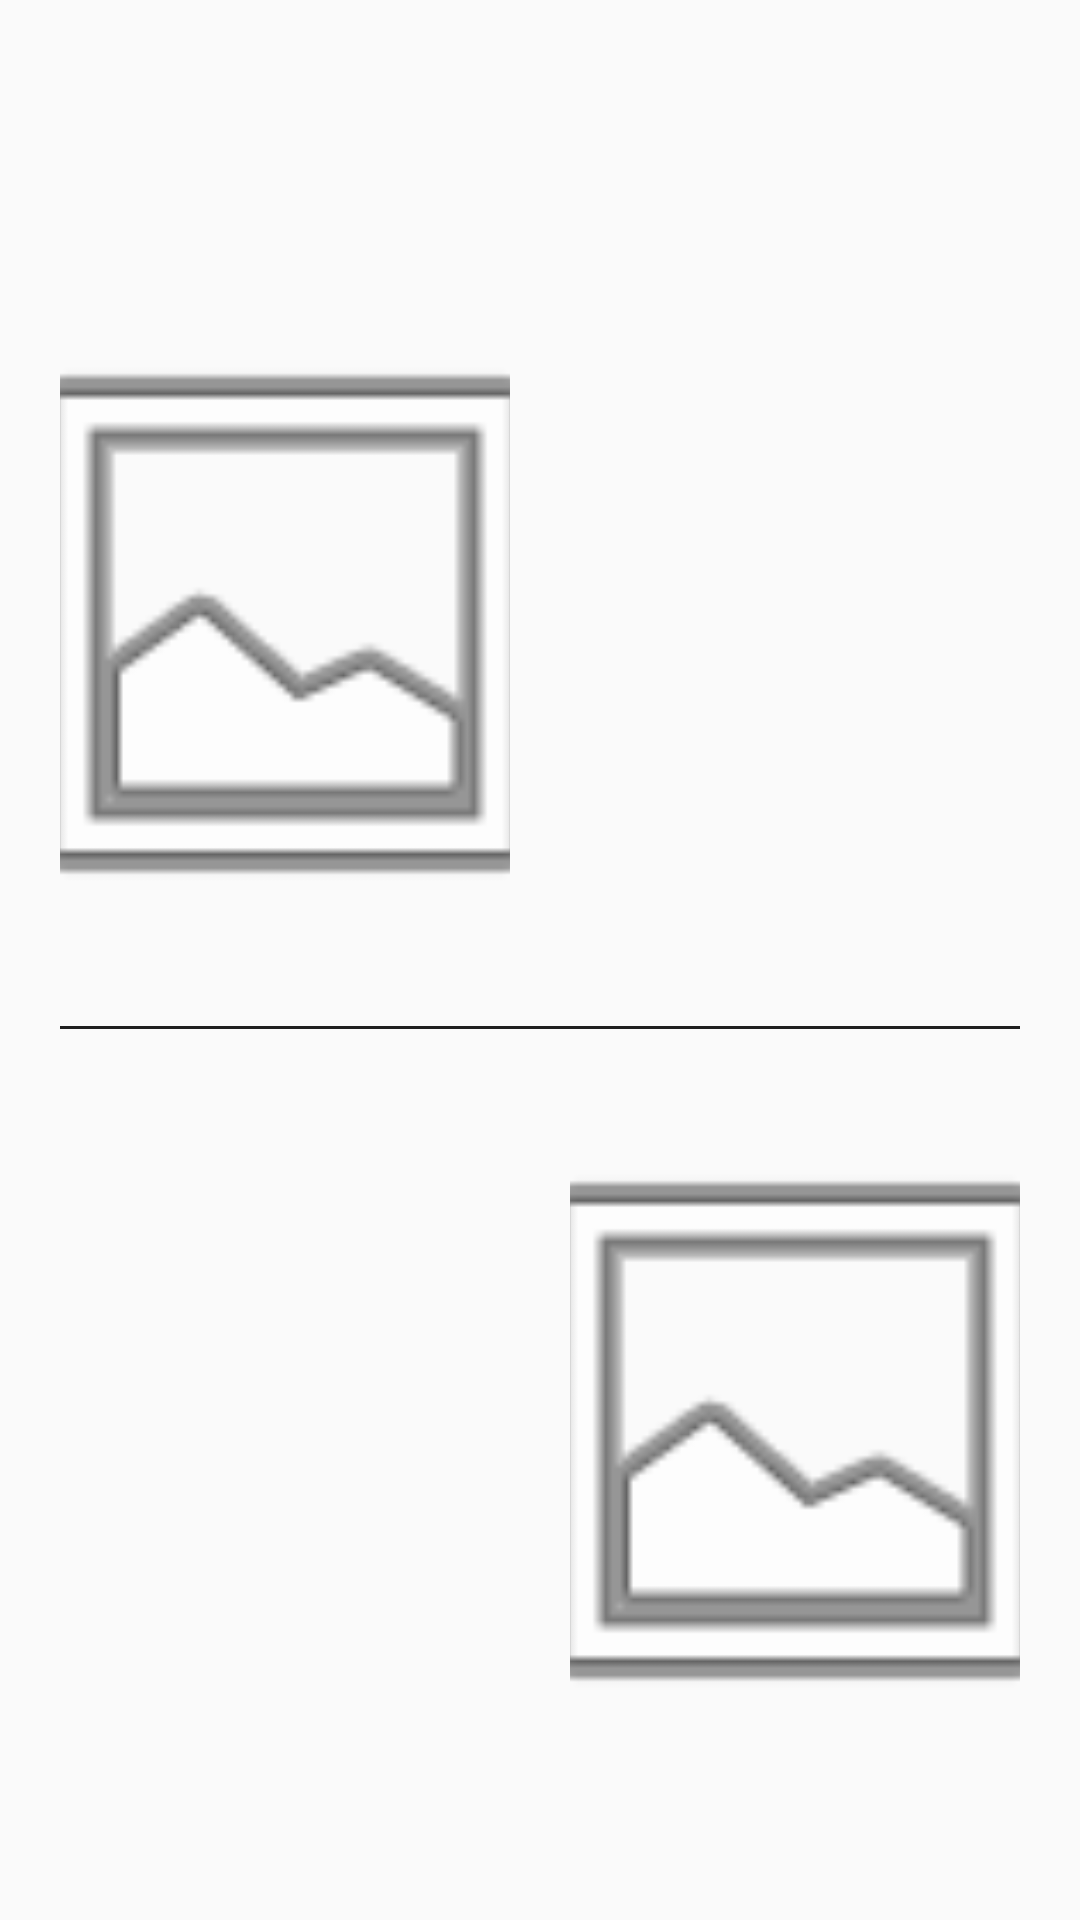

Produce the Android XML layout that renders to this screen, including the resource entries it uses.
<!-- AndroidManifest.xml: application theme Theme.AppCompat.Light.NoActionBar -->
<!-- res/layout/slide_dual_mockup.xml -->
<?xml version="1.0" encoding="utf-8"?>
<ScrollView
    xmlns:android="http://schemas.android.com/apk/res/android"
    android:layout_width="match_parent"
    android:layout_height="match_parent"
    android:scrollbars="none">

    <LinearLayout
        android:layout_width="match_parent"
        android:layout_height="wrap_content"
        android:orientation="vertical"
        android:paddingStart="20dp"
        android:paddingEnd="20dp"
        android:paddingTop="98dp"
        android:paddingBottom="16dp">

        
        <LinearLayout
            android:layout_width="match_parent"
            android:layout_height="wrap_content"
            android:orientation="horizontal"
            android:gravity="center_vertical"
            android:layout_marginBottom="24dp">

            <ImageView
                android:id="@+id/ivTopImage"
                android:layout_width="150dp"
                android:layout_height="220dp"
                android:scaleType="centerCrop"
                android:src="@android:drawable/ic_menu_gallery"
                android:layout_marginEnd="16dp" />

            <LinearLayout
                android:layout_width="0dp"
                android:layout_height="wrap_content"
                android:layout_weight="1"
                android:orientation="vertical">

                <TextView
                    android:id="@+id/tvTopTitle"
                    android:layout_width="wrap_content"
                    android:layout_height="wrap_content"
                    android:textColor="#10B981"
                    android:textSize="18sp"
                    android:textStyle="bold"
                    android:layout_marginBottom="8dp" />

                <TextView
                    android:id="@+id/tvTopDesc"
                    android:layout_width="wrap_content"
                    android:layout_height="wrap_content"
                    android:textColor="#A1A1AA"
                    android:textSize="13sp"
                    android:lineSpacingMultiplier="1.4" />

            </LinearLayout>

        </LinearLayout>

        
        <View
            android:layout_width="match_parent"
            android:layout_height="1dp"
            android:background="#1F1F1F"
            android:layout_marginBottom="24dp" />

        
        <LinearLayout
            android:layout_width="match_parent"
            android:layout_height="wrap_content"
            android:orientation="horizontal"
            android:gravity="center_vertical">

            <LinearLayout
                android:layout_width="0dp"
                android:layout_height="wrap_content"
                android:layout_weight="1"
                android:orientation="vertical"
                android:layout_marginEnd="16dp">

                <TextView
                    android:id="@+id/tvBottomTitle"
                    android:layout_width="wrap_content"
                    android:layout_height="wrap_content"
                    android:textColor="#10B981"
                    android:textSize="18sp"
                    android:textStyle="bold"
                    android:layout_marginBottom="8dp" />

                <TextView
                    android:id="@+id/tvBottomDesc"
                    android:layout_width="wrap_content"
                    android:layout_height="wrap_content"
                    android:textColor="#A1A1AA"
                    android:textSize="13sp"
                    android:lineSpacingMultiplier="1.4" />

            </LinearLayout>

            <ImageView
                android:id="@+id/ivBottomImage"
                android:layout_width="150dp"
                android:layout_height="220dp"
                android:scaleType="centerCrop"
                android:src="@android:drawable/ic_menu_gallery" />

        </LinearLayout>

    </LinearLayout>
</ScrollView>
<!-- resources referenced by this layout -->
<resources>

</resources>
